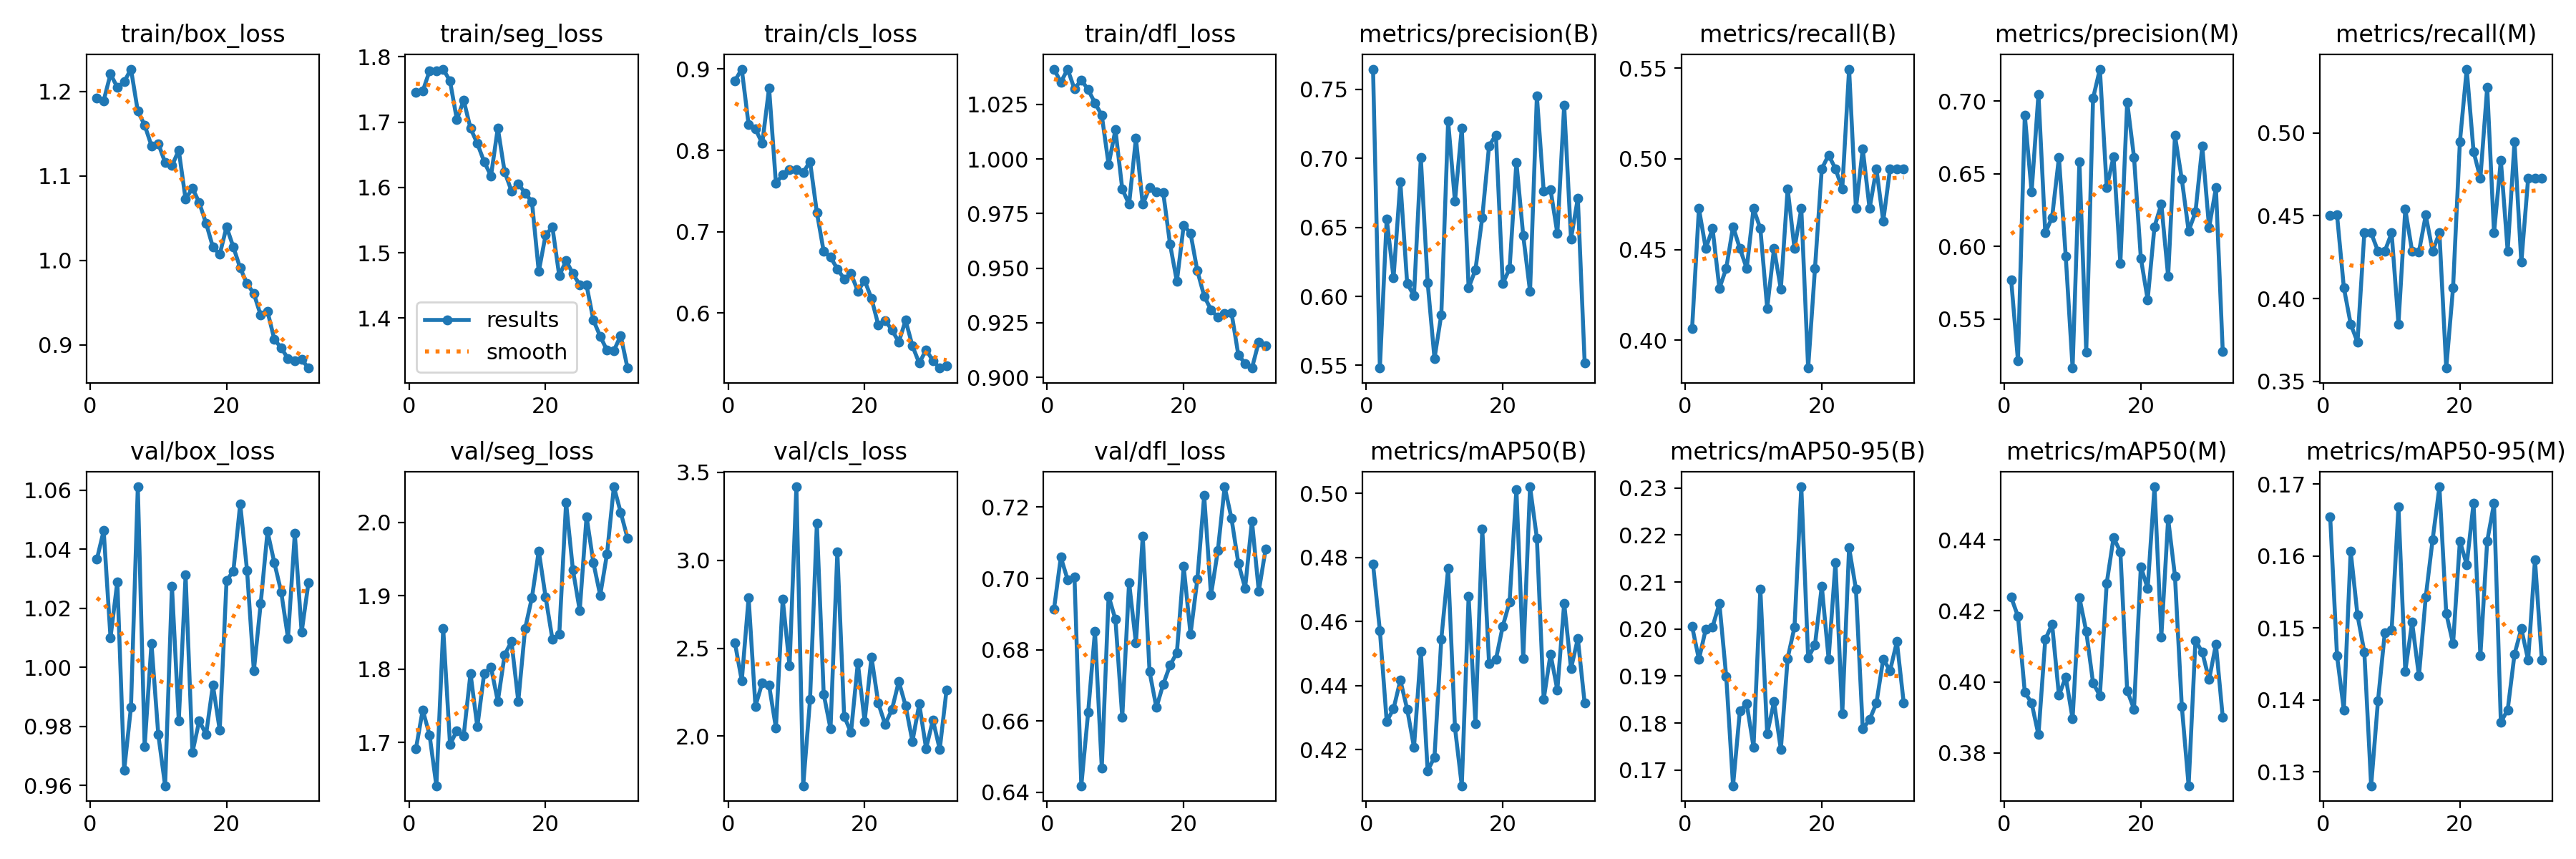

The table this chart was drawn from, first rows:
epoch, time, train/box_loss, train/seg_loss, train/cls_loss, train/dfl_loss, metrics/precision(B), metrics/recall(B), metrics/mAP50(B), metrics/mAP50-95(B), metrics/precision(M), metrics/recall(M), metrics/mAP50(M), metrics/mAP50-95(M), val/box_loss, val/seg_loss, val/cls_loss, val/dfl_loss, lr/pg0, lr/pg1, lr/pg2
1, 121.6, 1.192, 1.746, 0.8858, 1.041, 0.7647, 0.4066, 0.4779, 0.2006, 0.5772, 0.45, 0.4238, 0.1654, 1.037, 1.691, 2.53, 0.6914, 0.002056, 0.001986, 0.001986
2, 229.5, 1.189, 1.747, 0.9, 1.035, 0.5481, 0.4725, 0.4572, 0.1935, 0.5213, 0.4506, 0.4185, 0.1461, 1.046, 1.744, 2.315, 0.7059, 0.001997, 0.001997, 0.001997
3, 336.3, 1.221, 1.778, 0.8316, 1.041, 0.6563, 0.4506, 0.4289, 0.2, 0.6904, 0.4066, 0.3971, 0.1386, 1.01, 1.71, 2.787, 0.6996, 0.001988, 0.001988, 0.001988
4, 439.8, 1.205, 1.779, 0.8265, 1.032, 0.6135, 0.4615, 0.4328, 0.2005, 0.6375, 0.3846, 0.3941, 0.1607, 1.029, 1.641, 2.17, 0.7004, 0.001974, 0.001974, 0.001974
5, 540.6, 1.211, 1.781, 0.8085, 1.036, 0.683, 0.4286, 0.4417, 0.2054, 0.7047, 0.3736, 0.3851, 0.1518, 0.9651, 1.855, 2.304, 0.6419, 0.001953, 0.001953, 0.001953
6, 645.3, 1.226, 1.763, 0.8769, 1.032, 0.6093, 0.4396, 0.4327, 0.1899, 0.6093, 0.4396, 0.4119, 0.1467, 0.9866, 1.697, 2.289, 0.6624, 0.001928, 0.001928, 0.001928
7, 746.6, 1.177, 1.704, 0.7595, 1.026, 0.6006, 0.4626, 0.4208, 0.1667, 0.62, 0.4396, 0.4163, 0.1281, 1.061, 1.716, 2.048, 0.6852, 0.001896, 0.001896, 0.001896
8, 847.3, 1.16, 1.733, 0.7704, 1.02, 0.7005, 0.4506, 0.4506, 0.1826, 0.6612, 0.4286, 0.3963, 0.1399, 0.9732, 1.71, 2.779, 0.6469, 0.00186, 0.00186, 0.00186
9, 947.8, 1.136, 1.691, 0.7763, 0.9975, 0.6099, 0.4396, 0.4134, 0.1841, 0.593, 0.4286, 0.4013, 0.1494, 1.008, 1.794, 2.399, 0.6951, 0.001819, 0.001819, 0.001819
10, 1051, 1.138, 1.667, 0.7765, 1.013, 0.555, 0.4725, 0.4177, 0.1749, 0.5163, 0.4396, 0.3896, 0.1497, 0.9772, 1.721, 3.418, 0.6885, 0.001772, 0.001772, 0.001772
11, 1149, 1.116, 1.639, 0.773, 0.9863, 0.5868, 0.4615, 0.4546, 0.2084, 0.6582, 0.3846, 0.4238, 0.1668, 0.9599, 1.794, 1.718, 0.661, 0.001722, 0.001722, 0.001722
12, 1248, 1.112, 1.618, 0.7862, 0.9793, 0.7269, 0.4176, 0.4766, 0.1777, 0.5274, 0.4538, 0.4143, 0.144, 1.027, 1.803, 2.208, 0.6989, 0.001667, 0.001667, 0.001667
13, 1349, 1.13, 1.691, 0.7239, 1.01, 0.6688, 0.4506, 0.4269, 0.1845, 0.702, 0.4286, 0.3997, 0.1508, 0.9819, 1.756, 3.211, 0.6819, 0.001608, 0.001608, 0.001608
14, 1447, 1.072, 1.624, 0.6758, 0.9793, 0.722, 0.4282, 0.4088, 0.1744, 0.722, 0.4282, 0.3962, 0.1433, 1.031, 1.82, 2.239, 0.7119, 0.001546, 0.001546, 0.001546
15, 1546, 1.086, 1.595, 0.6688, 0.9869, 0.6062, 0.4835, 0.4678, 0.1938, 0.6405, 0.4504, 0.4278, 0.1543, 0.9712, 1.838, 2.042, 0.6738, 0.001481, 0.001481, 0.001481
16, 1645, 1.068, 1.606, 0.6543, 0.985, 0.6192, 0.4506, 0.4282, 0.2004, 0.6618, 0.4286, 0.4406, 0.1623, 0.9819, 1.756, 3.048, 0.6638, 0.001414, 0.001414, 0.001414
17, 1747, 1.044, 1.591, 0.6422, 0.9847, 0.6573, 0.4725, 0.489, 0.2302, 0.5885, 0.4396, 0.4367, 0.1696, 0.9772, 1.856, 2.113, 0.6703, 0.001344, 0.001344, 0.001344
18, 1846, 1.016, 1.578, 0.6485, 0.961, 0.7092, 0.3846, 0.4469, 0.1939, 0.6994, 0.358, 0.3976, 0.152, 0.994, 1.898, 2.021, 0.6756, 0.001272, 0.001272, 0.001272
19, 1944, 1.007, 1.471, 0.6271, 0.944, 0.717, 0.4396, 0.4482, 0.1966, 0.6613, 0.4066, 0.3924, 0.1478, 0.9788, 1.961, 2.417, 0.6792, 0.001199, 0.001199, 0.001199
20, 2041, 1.04, 1.527, 0.6401, 0.9697, 0.6094, 0.4945, 0.4585, 0.2091, 0.5919, 0.4945, 0.4324, 0.1621, 1.029, 1.898, 2.084, 0.7034, 0.001125, 0.001125, 0.001125
21, 2138, 1.016, 1.539, 0.6181, 0.966, 0.62, 0.5021, 0.4661, 0.1936, 0.5633, 0.5385, 0.4263, 0.1588, 1.033, 1.841, 2.45, 0.6843, 0.00105, 0.00105, 0.00105
22, 2235, 0.9909, 1.465, 0.5855, 0.9488, 0.6973, 0.4945, 0.5013, 0.2141, 0.6137, 0.4888, 0.4549, 0.1674, 1.055, 1.847, 2.187, 0.6998, 0.0009755, 0.0009755, 0.0009755
23, 2333, 0.9726, 1.488, 0.5909, 0.9373, 0.644, 0.4835, 0.4484, 0.1819, 0.6292, 0.4725, 0.4127, 0.1461, 1.033, 2.027, 2.067, 0.7232, 0.0009014, 0.0009014, 0.0009014
24, 2431, 0.9606, 1.468, 0.5793, 0.9309, 0.6036, 0.5494, 0.5021, 0.2173, 0.5793, 0.5275, 0.4459, 0.1621, 0.9988, 1.936, 2.152, 0.6953, 0.0008282, 0.0008282, 0.0008282
25, 2528, 0.9352, 1.451, 0.5646, 0.9275, 0.7452, 0.4725, 0.4861, 0.2085, 0.6763, 0.4396, 0.4298, 0.1673, 1.022, 1.88, 2.311, 0.7078, 0.0007564, 0.0007564, 0.0007564
26, 2625, 0.9395, 1.45, 0.5911, 0.9293, 0.6761, 0.5055, 0.4357, 0.1787, 0.6463, 0.4835, 0.3932, 0.1369, 1.046, 2.008, 2.173, 0.7257, 0.0006865, 0.0006865, 0.0006865
27, 2722, 0.9065, 1.397, 0.5597, 0.9296, 0.6775, 0.4725, 0.4499, 0.1807, 0.6107, 0.4286, 0.3708, 0.1386, 1.035, 1.945, 1.97, 0.7168, 0.0006187, 0.0006187, 0.0006187
28, 2825, 0.8964, 1.372, 0.5385, 0.9104, 0.6456, 0.4945, 0.4386, 0.1842, 0.6236, 0.4945, 0.4117, 0.1464, 1.026, 1.901, 2.184, 0.7043, 0.0005536, 0.0005536, 0.0005536
29, 2925, 0.8837, 1.351, 0.5549, 0.9063, 0.7385, 0.4656, 0.4657, 0.1936, 0.6689, 0.4218, 0.4083, 0.1499, 1.01, 1.957, 1.93, 0.6973, 0.0004916, 0.0004916, 0.0004916
30, 3023, 0.8814, 1.35, 0.5416, 0.9043, 0.6418, 0.4945, 0.4453, 0.1911, 0.6129, 0.4725, 0.4007, 0.1455, 1.045, 2.049, 2.092, 0.7161, 0.000433, 0.000433, 0.000433
31, 3121, 0.8827, 1.373, 0.5325, 0.9163, 0.6711, 0.4945, 0.4547, 0.1973, 0.6403, 0.4725, 0.4106, 0.1595, 1.012, 2.014, 1.925, 0.6964, 0.0003782, 0.0003782, 0.0003782
32, 3220, 0.8725, 1.323, 0.5351, 0.9145, 0.5521, 0.4945, 0.4345, 0.1843, 0.5275, 0.4725, 0.39, 0.1456, 1.029, 1.979, 2.264, 0.7082, 0.0003276, 0.0003276, 0.0003276
